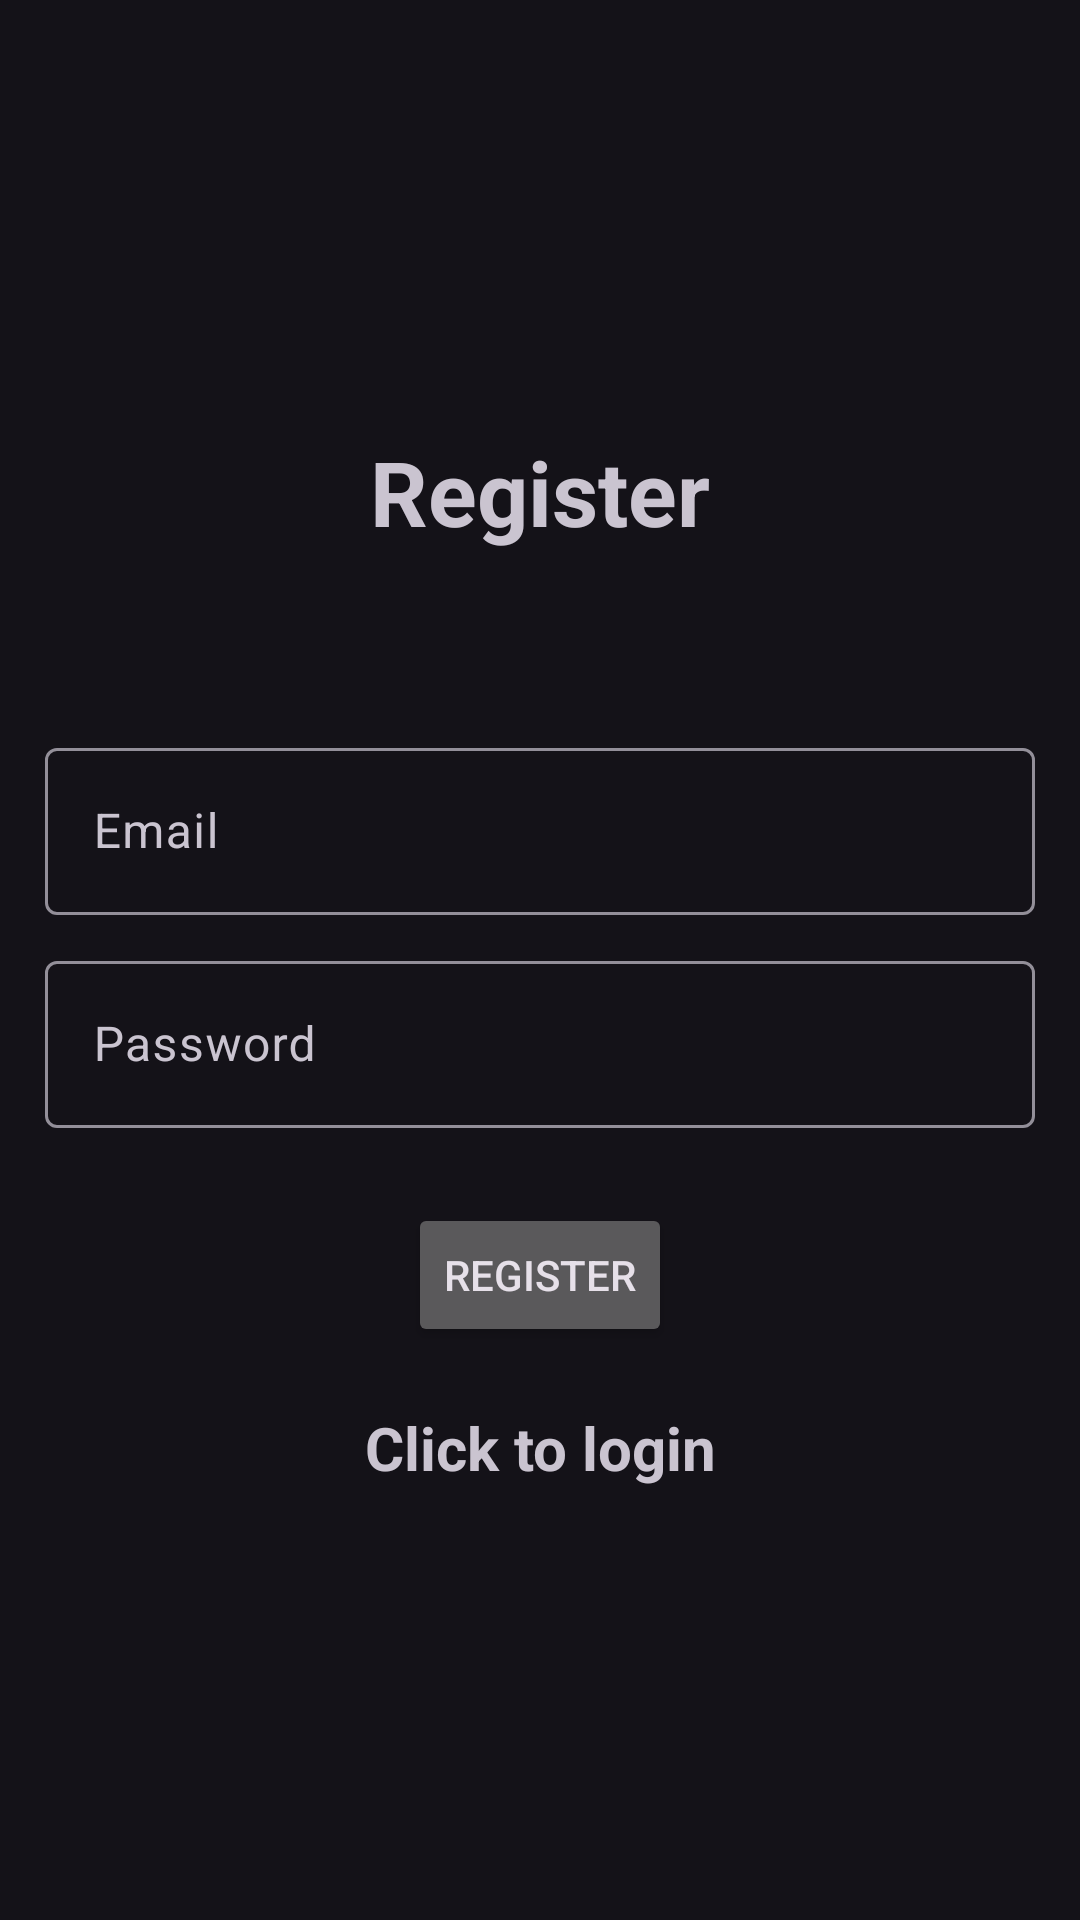

This screen was rendered from an Android layout file. Write that file and the resources it references.
<!-- AndroidManifest.xml: application theme Theme.Andronmaping.NoActionBar -->
<!-- res/layout/activity_register.xml -->
<?xml version="1.0" encoding="utf-8"?>
<LinearLayout xmlns:android="http://schemas.android.com/apk/res/android"
    xmlns:app="http://schemas.android.com/apk/res-auto"
    xmlns:tools="http://schemas.android.com/tools"
    android:layout_width="match_parent"
    android:orientation="vertical"
    android:padding="15dp"
    android:gravity="center"
    android:layout_height="match_parent"
    tools:context=".Register">

    <TextView
        android:text="@string/register"
        android:textSize="30sp"
        android:textStyle="bold"
        android:gravity="center"
        android:layout_marginBottom="60dp"
        android:layout_width="match_parent"
        android:layout_height="wrap_content" />

    <com.google.android.material.textfield.TextInputLayout
        android:layout_width="match_parent"
        android:layout_height="wrap_content">

        <com.google.android.material.textfield.TextInputEditText
            android:id="@+id/email"
            android:layout_width="match_parent"
            android:layout_height="wrap_content"
            android:hint="@string/email" />

    </com.google.android.material.textfield.TextInputLayout>

    <com.google.android.material.textfield.TextInputLayout
        android:layout_width="match_parent"
        android:layout_height="wrap_content"
        android:layout_marginTop="10dp">

        <com.google.android.material.textfield.TextInputEditText
            android:id="@+id/password"
            android:hint="@string/password"
            android:inputType="textPassword"
            android:layout_width="match_parent"
            android:layout_height="wrap_content"
            />

    </com.google.android.material.textfield.TextInputLayout>


    <Button
        android:id="@+id/btnregister"
        android:text="@string/register"
        android:layout_marginTop="25dp"
        android:layout_width="wrap_content"
        android:layout_height="wrap_content" />

    <ProgressBar
        android:id="@+id/progressBar"
        android:layout_width="wrap_content"
        android:layout_height="wrap_content"
        android:layout_marginTop="20dp"
        android:visibility="gone"/>

    <TextView
        android:textStyle="bold"
        android:textSize="20sp"
        android:gravity="center"
        android:layout_marginTop="20sp"
        android:id="@+id/loginNow"
        android:text="@string/click_to_login"
        android:layout_width="match_parent"
        android:layout_height="wrap_content" />


</LinearLayout>
<!-- resources referenced by this layout -->
<resources>
  <string name="click_to_login">Click to login</string>
  <string name="email">Email</string>
  <string name="password">Password</string>
  <string name="register">Register</string>
  <style name="Theme.Andronmaping.NoActionBar">
          <item name="windowActionBar">false</item>
          <item name="windowNoTitle">true</item>
      </style>
</resources>
